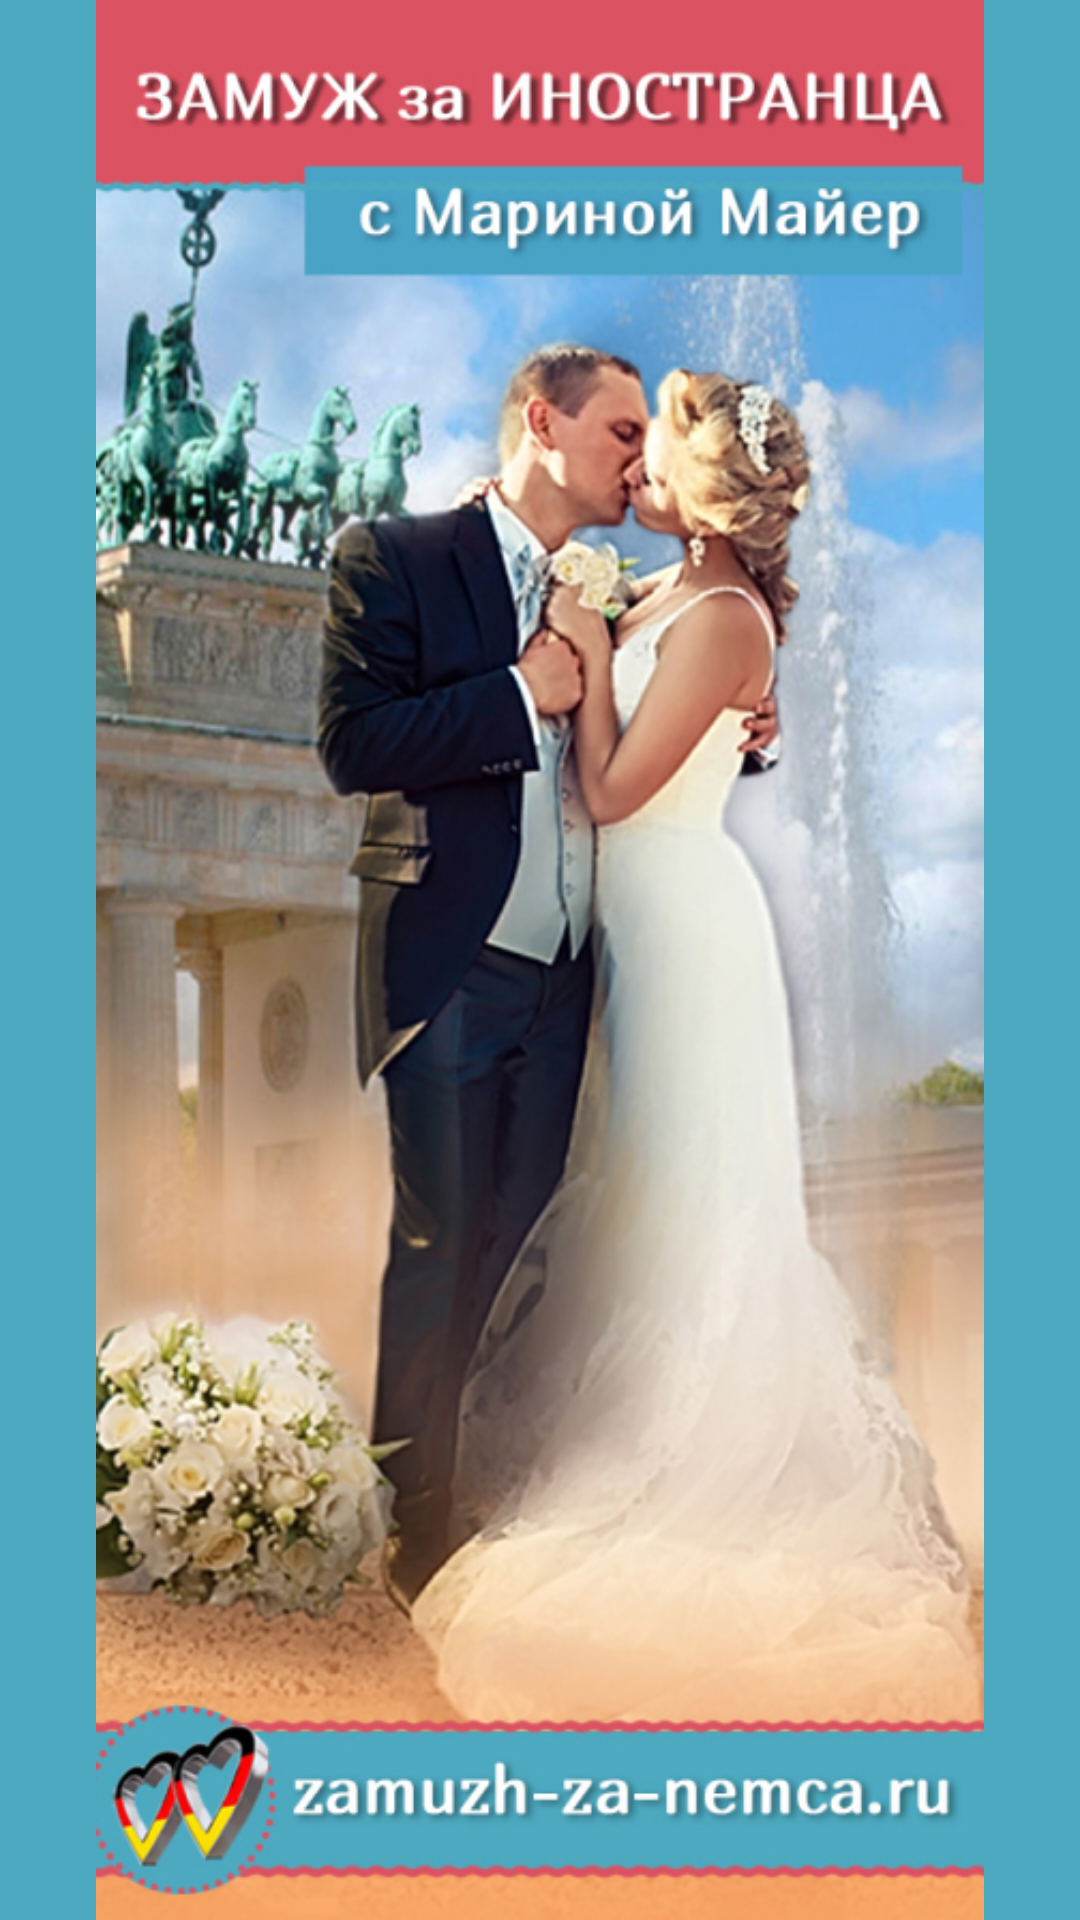

Reconstruct the res/layout file that produces this screen, plus the resources it refers to.
<!-- AndroidManifest.xml: application theme AppTheme -->
<!-- res/layout/splash_screen.xml -->
<?xml version="1.0" encoding="utf-8"?>
<FrameLayout xmlns:android="http://schemas.android.com/apk/res/android"
    android:layout_width="match_parent"
    android:layout_height="match_parent"
    android:background="@color/checkedTrue">

    <ImageView
        android:layout_width="match_parent"
        android:layout_height="match_parent"
        android:src="@drawable/splash_screen" />
</FrameLayout>
<!-- resources referenced by this layout -->
<resources>
  <color name="checkedTrue">#4CA9BF</color>
  <!-- drawable splash_screen: jpg bitmap (drawable-xhdpi, 350879 bytes) -->
  <style name="AppTheme" parent="Theme.MaterialComponents.Light.NoActionBar">
          
          <item name="colorPrimary">@color/colorPrimary</item>
          <item name="colorPrimaryDark">@color/colorPrimaryDark</item>
          <item name="colorAccent">@color/colorAccent</item>
          <item name="android:statusBarColor" tools:targetApi="lollipop">@android:color/transparent
          </item>
      </style>
  <color name="colorPrimary">#6200EE</color>
  <color name="colorPrimaryDark">#3700B3</color>
  <color name="colorAccent">#03DAC5</color>
</resources>
